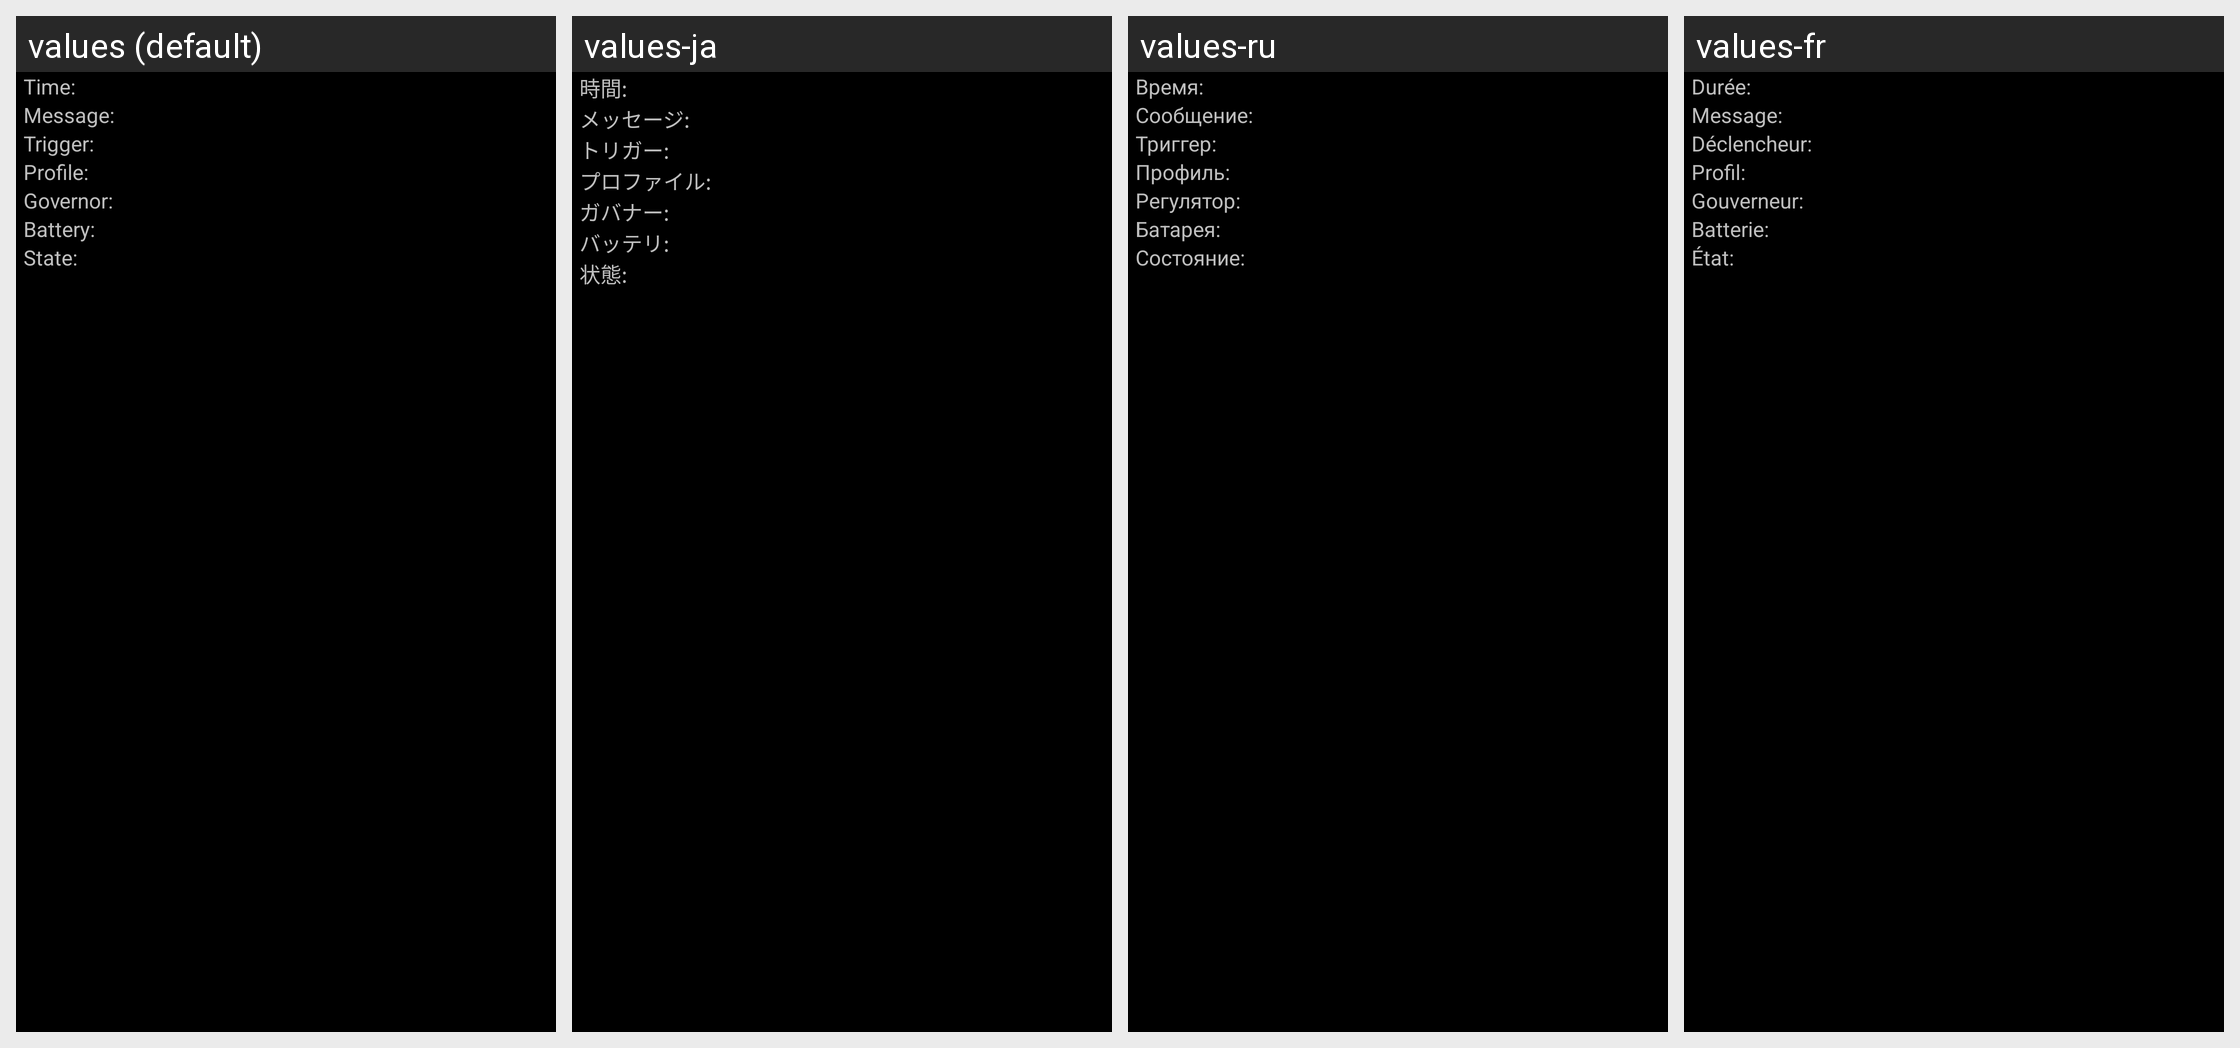

The same Android screen rendered under several of its app's locales, left to right. List the strings drawn on it with the default value and each locale's translation.
Android screen res/layout/log_adv_item_child.xml rendered under 4 locales, left to right: values (default), values-ja, values-ru, values-fr. Device: Nexus 5 (rendered at 1080×1920; each locale shown at half size, 540×960, under a caption strip naming it); theme CpuTunerTheme.
Other locales in the repository, not shown: values-de, values-el, values-en-rUS, values-es, values-gr, values-hr, values-it, values-ko, values-nl, values-pl, values-pt, values-sv, values-tr, values-uk, values-zh.
Strings drawn on this screen, with the default value and each locale's value (text and hints the layout hard-codes, and strings that could not be matched under every locale, appear in the picture but are not listed):

labelTime
  values: Time:
  values-ja: 時間:
  values-ru: Время:
  values-fr: Durée:

labelMessage
  values: Message:
  values-ja: メッセージ:
  values-ru: Сообщение:
  values-fr: Message:

labelCurrentTrigger
  values: Trigger:
  values-ja: トリガー:
  values-ru: Триггер:
  values-fr: Déclencheur:

labelCurrentProfile
  values: Profile:
  values-ja: プロファイル:
  values-ru: Профиль:
  values-fr: Profil:

labelGovernor
  values: Governor:
  values-ja: ガバナー:
  values-ru: Регулятор:
  values-fr: Gouverneur:

labelCurrentBattery
  values: Battery:
  values-ja: バッテリ:
  values-ru: Батарея:
  values-fr: Batterie:

labelState
  values: State:
  values-ja: 状態:
  values-ru: Состояние:
  values-fr: État:
